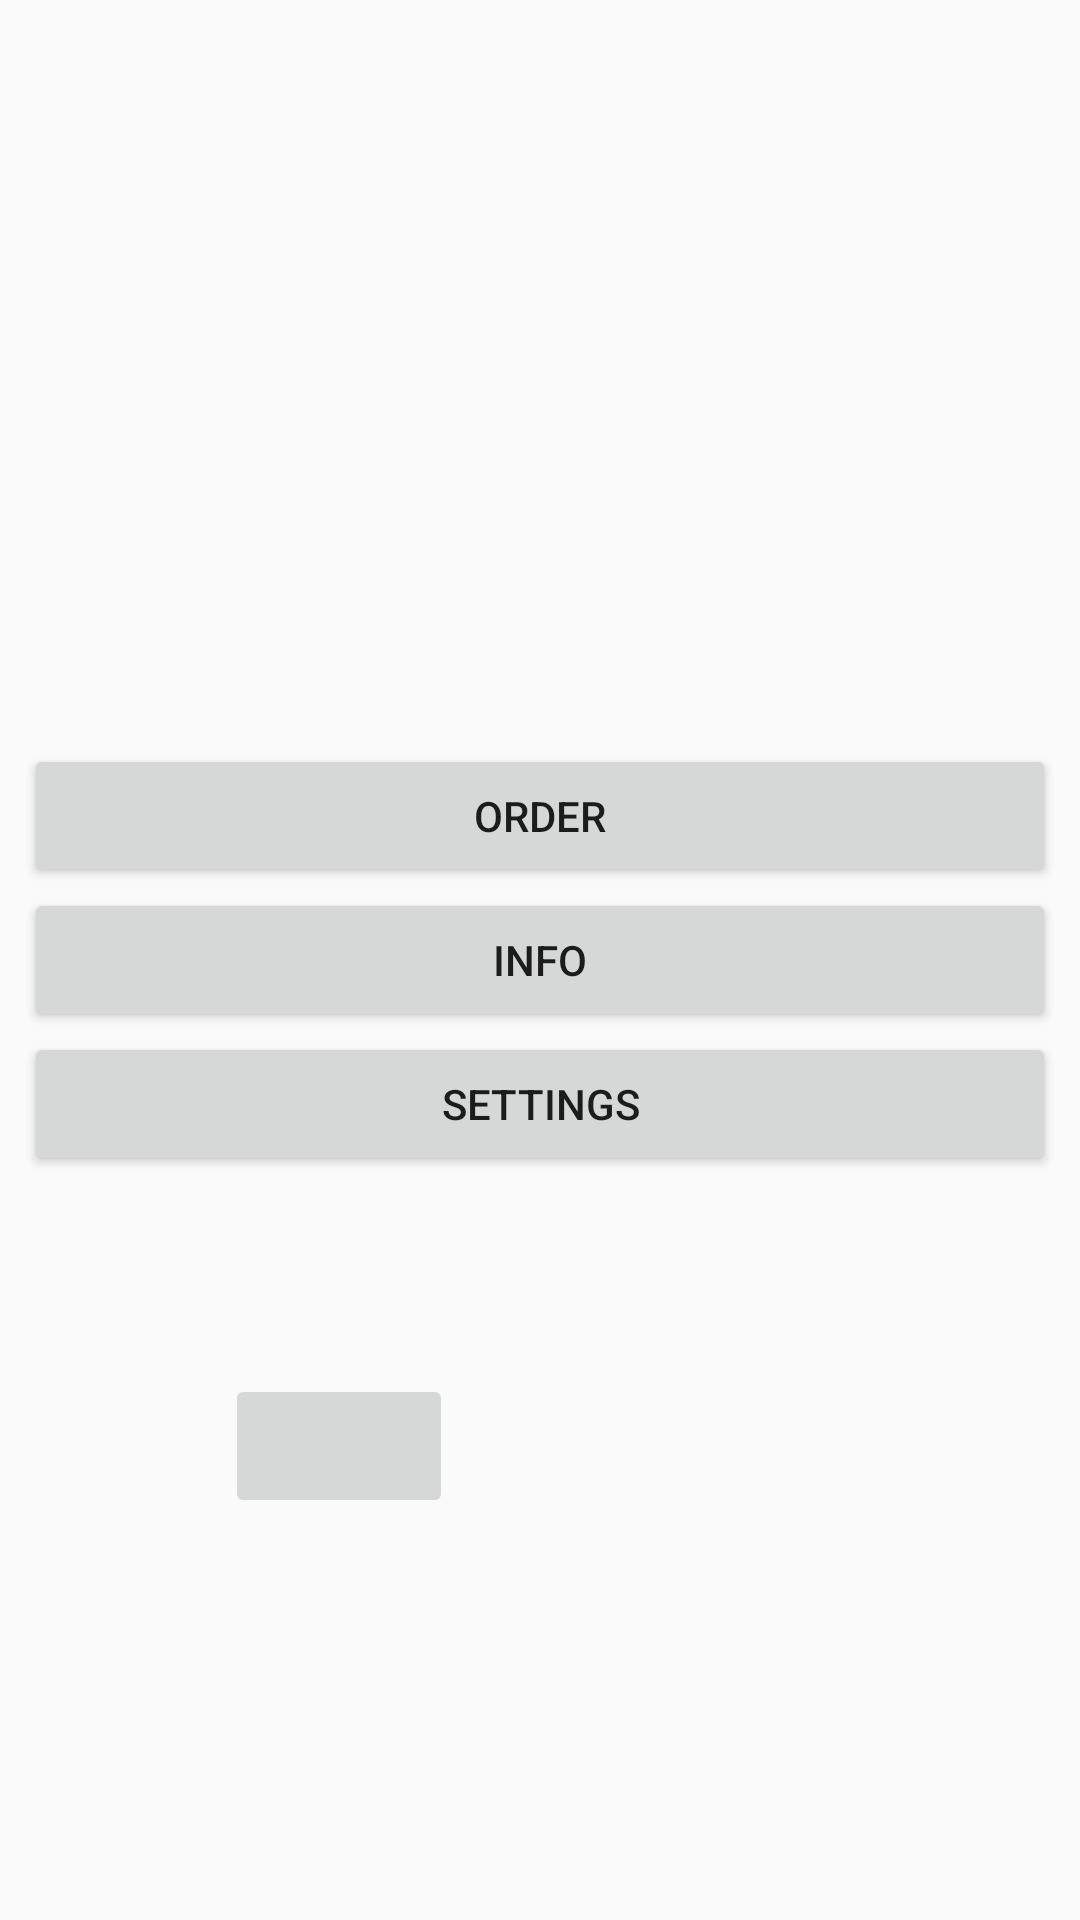

Reconstruct the res/layout file that produces this screen, plus the resources it refers to.
<!-- AndroidManifest.xml: application theme AppTheme -->
<!-- res/layout/activity_firebase.xml -->
<?xml version="1.0" encoding="utf-8"?>
<android.support.constraint.ConstraintLayout xmlns:android="http://schemas.android.com/apk/res/android"
    xmlns:app="http://schemas.android.com/apk/res-auto"
    xmlns:tools="http://schemas.android.com/tools"
    android:layout_width="match_parent"
    android:layout_height="match_parent"
    tools:context="com.jk.foodbla.Firebase">

    <ImageButton
        android:id="@+id/imageButton"
        android:layout_width="76dp"
        android:layout_height="48dp"
        android:layout_marginBottom="76dp"
        android:layout_marginEnd="8dp"
        android:layout_marginStart="8dp"
        android:layout_marginTop="8dp"
        android:onClick="settingsButtonPressed"
        app:layout_constraintBottom_toBottomOf="parent"
        app:layout_constraintEnd_toEndOf="parent"
        app:layout_constraintHorizontal_bias="0.25"
        app:layout_constraintStart_toStartOf="parent"
        app:layout_constraintTop_toBottomOf="@+id/linearLayout"
        app:srcCompat="@drawable/settings_icon" />

    <LinearLayout
        android:id="@+id/linearLayout"
        android:layout_width="0dp"
        android:layout_height="wrap_content"
        android:layout_marginBottom="8dp"
        android:layout_marginEnd="8dp"
        android:layout_marginStart="8dp"
        android:layout_marginTop="8dp"
        android:orientation="vertical"
        app:layout_constraintBottom_toBottomOf="parent"
        app:layout_constraintEnd_toEndOf="parent"
        app:layout_constraintStart_toStartOf="parent"
        app:layout_constraintTop_toTopOf="parent">

        <Button
            android:id="@+id/buttonOrder"
            android:layout_width="match_parent"
            android:layout_height="wrap_content"
            android:onClick="orderButtonPressed"
            android:text="Order"
            tools:layout_editor_absoluteX="0dp"
            tools:layout_editor_absoluteY="0dp" />

        <Button
            android:id="@+id/buttonInfo"
            android:layout_width="match_parent"
            android:layout_height="wrap_content"
            android:onClick="infoButtonPressed"
            android:text="Info"
            tools:layout_editor_absoluteX="0dp"
            tools:layout_editor_absoluteY="0dp" />

        <Button
            android:id="@+id/buttonSettings"
            android:layout_width="match_parent"
            android:layout_height="wrap_content"
            android:onClick="settingsButtonPressed"
            android:text="Settings"
            tools:layout_editor_absoluteX="0dp"
            tools:layout_editor_absoluteY="14dp" />


    </LinearLayout>
</android.support.constraint.ConstraintLayout>
<!-- resources referenced by this layout -->
<resources>
  <!-- drawable settings_icon: png bitmap (drawable, 3220 bytes) -->
  <style name="AppTheme" parent="Theme.AppCompat.Light.DarkActionBar">
          
          
              </style>
</resources>
